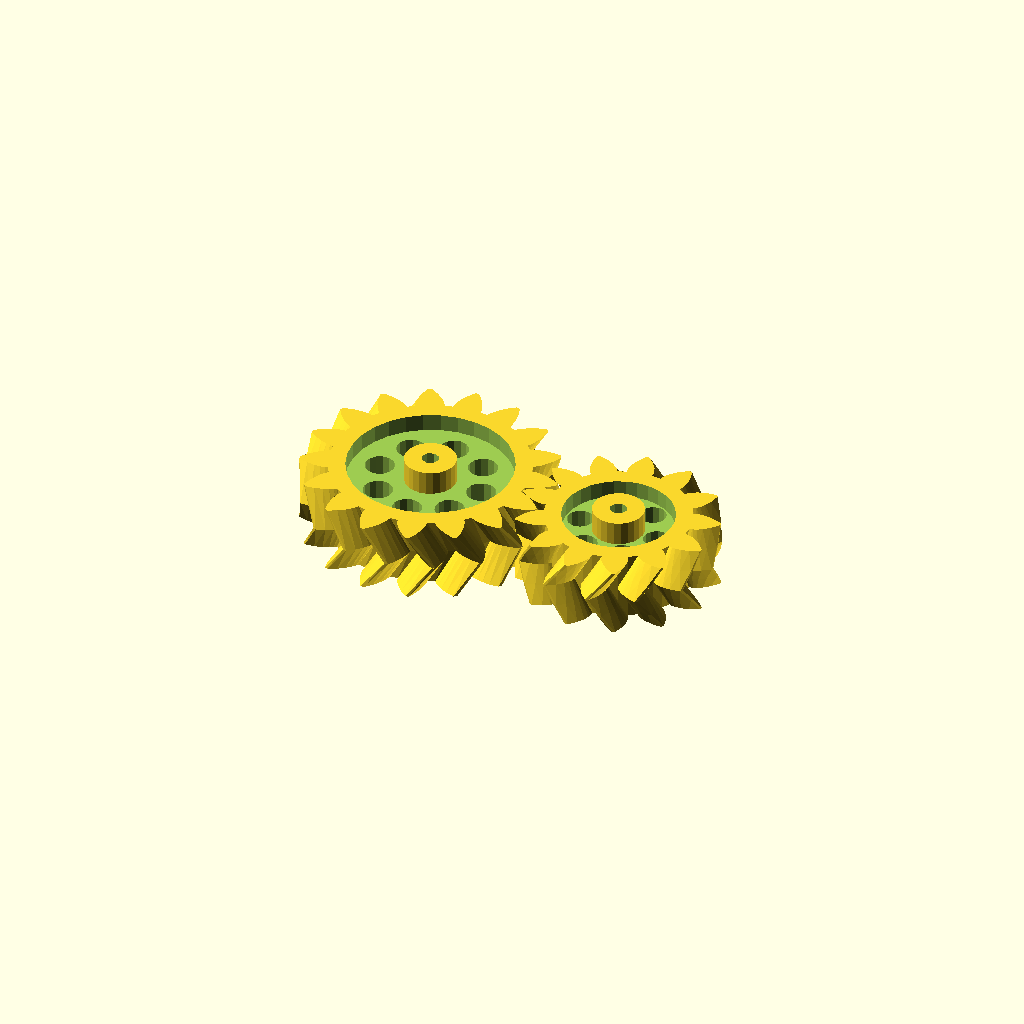
Cell 1: the model at its default parameters.
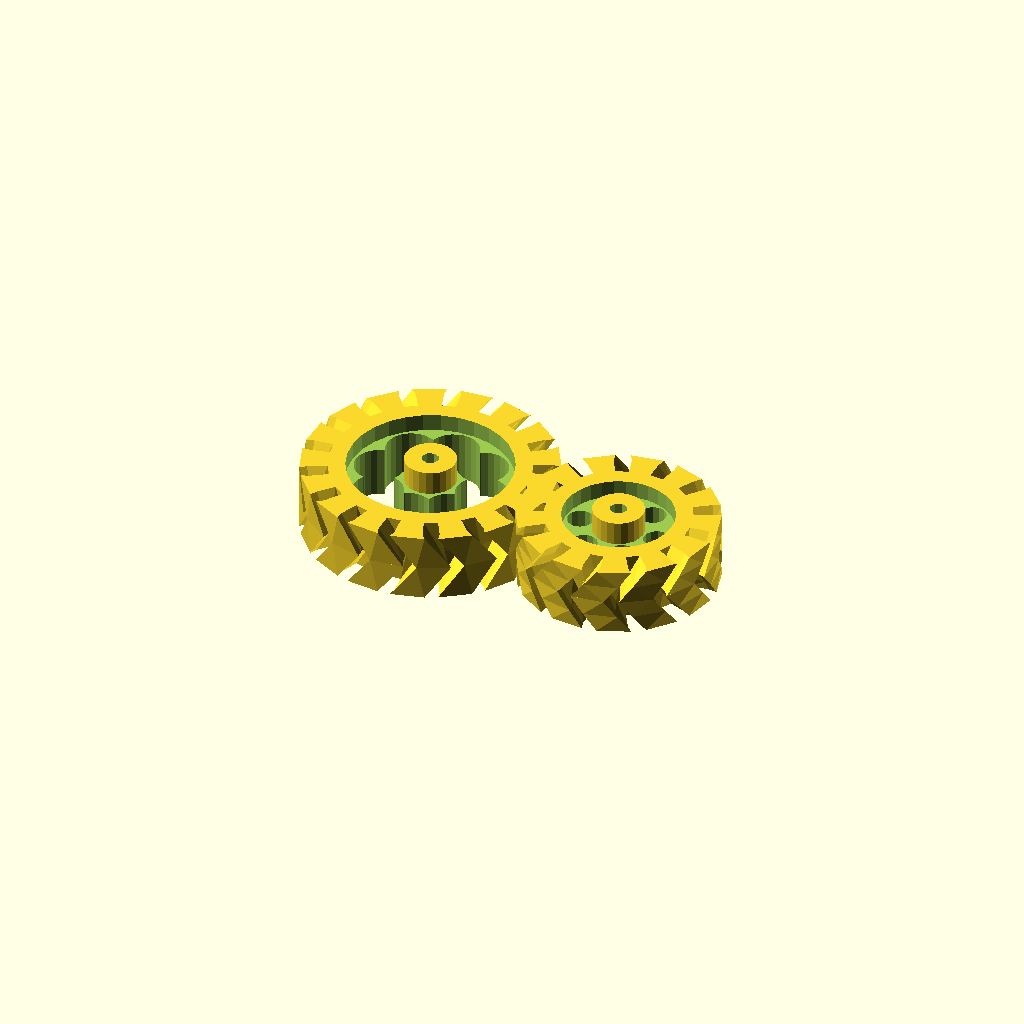
Cell 2 — pi set to 6.283185307179586, the other parameters unchanged.
All cells are drawn from one camera (rotation 55°, 0°, 25°, orthographic, colour scheme Cornfield), so only the parameter changes between them.
The OpenSCAD source (fromnet/parametric_involute_gear_v5.0.scad):
// Parametric Involute Bevel and Spur Gears by GregFrost
// It is licensed under the Creative Commons - GNU GPL license.
// © 2010 by GregFrost
// http://www.thingiverse.com/thing:3575

// Simple Test:
//gear (circular_pitch=700,
//	gear_thickness = 12,
//	rim_thickness = 15,
//	hub_thickness = 17,
//	circles=8);

//Complex Spur Gear Test:
//test_gears ();

// Meshing Double Helix:
meshing_double_helix ();

// Demonstrate the backlash option for Spur gears.
//test_backlash ();

// Demonstrate how to make meshing bevel gears.
//bevel_gear_pair ();

pi=3.1415926535897932384626433832795;

//==================================================
// Bevel Gears:
// Two gears with the same cone distance, circular pitch (measured at the cone distance) 
// and pressure angle will mesh.

module bevel_gear_pair (
	gear1_teeth = 41,
	gear2_teeth = 7,
	axis_angle = 90,
	outside_circular_pitch=1000)
{
	outside_pitch_radius1 = gear1_teeth * outside_circular_pitch / 360;
	outside_pitch_radius2 = gear2_teeth * outside_circular_pitch / 360;
	pitch_apex1=outside_pitch_radius2 * sin (axis_angle) + 
		(outside_pitch_radius2 * cos (axis_angle) + outside_pitch_radius1) / tan (axis_angle);
	cone_distance = sqrt (pow (pitch_apex1, 2) + pow (outside_pitch_radius1, 2));
	pitch_apex2 = sqrt (pow (cone_distance, 2) - pow (outside_pitch_radius2, 2));
	echo ("cone_distance", cone_distance);
	pitch_angle1 = asin (outside_pitch_radius1 / cone_distance);
	pitch_angle2 = asin (outside_pitch_radius2 / cone_distance);
	echo ("pitch_angle1, pitch_angle2", pitch_angle1, pitch_angle2);
	echo ("pitch_angle1 + pitch_angle2", pitch_angle1 + pitch_angle2);

	rotate([0,0,90])
	translate ([0,0,pitch_apex1+20])
	{
		translate([0,0,-pitch_apex1])
		bevel_gear (
			number_of_teeth=gear1_teeth,
			cone_distance=cone_distance,
			pressure_angle=30,
			outside_circular_pitch=outside_circular_pitch);
	
		rotate([0,-(pitch_angle1+pitch_angle2),0])
		translate([0,0,-pitch_apex2])
		bevel_gear (
			number_of_teeth=gear2_teeth,
			cone_distance=cone_distance,
			pressure_angle=30,
			outside_circular_pitch=outside_circular_pitch);
	}
}

//Bevel Gear Finishing Options:
bevel_gear_flat = 0;
bevel_gear_back_cone = 1;

module bevel_gear (
	number_of_teeth=11,
	cone_distance=100,
	face_width=20,
	outside_circular_pitch=1000,
	pressure_angle=30,
	clearance = 0.2,
	bore_diameter=5,
	gear_thickness = 15,
	backlash = 0,
	involute_facets=0,
	finish = -1)
{
	echo ("bevel_gear",
		"teeth", number_of_teeth,
		"cone distance", cone_distance,
		face_width,
		outside_circular_pitch,
		pressure_angle,
		clearance,
		bore_diameter,
		involute_facets,
		finish);

	// Pitch diameter: Diameter of pitch circle at the fat end of the gear.
	outside_pitch_diameter  =  number_of_teeth * outside_circular_pitch / 180;
	outside_pitch_radius = outside_pitch_diameter / 2;

	// The height of the pitch apex.
	pitch_apex = sqrt (pow (cone_distance, 2) - pow (outside_pitch_radius, 2));
	pitch_angle = asin (outside_pitch_radius/cone_distance);

	echo ("Num Teeth:", number_of_teeth, " Pitch Angle:", pitch_angle);

	finish = (finish != -1) ? finish : (pitch_angle < 45) ? bevel_gear_flat : bevel_gear_back_cone;

	apex_to_apex=cone_distance / cos (pitch_angle);
	back_cone_radius = apex_to_apex * sin (pitch_angle);

	// Calculate and display the pitch angle. This is needed to determine the angle to mount two meshing cone gears.

	// Base Circle for forming the involute teeth shape.
	base_radius = back_cone_radius * cos (pressure_angle);	

	// Diametrial pitch: Number of teeth per unit length.
	pitch_diametrial = number_of_teeth / outside_pitch_diameter;

	// Addendum: Radial distance from pitch circle to outside circle.
	addendum = 1 / pitch_diametrial;
	// Outer Circle
	outer_radius = back_cone_radius + addendum;

	// Dedendum: Radial distance from pitch circle to root diameter
	dedendum = addendum + clearance;
	dedendum_angle = atan (dedendum / cone_distance);
	root_angle = pitch_angle - dedendum_angle;

	root_cone_full_radius = tan (root_angle)*apex_to_apex;
	back_cone_full_radius=apex_to_apex / tan (pitch_angle);

	back_cone_end_radius = 
		outside_pitch_radius - 
		dedendum * cos (pitch_angle) - 
		gear_thickness / tan (pitch_angle);
	back_cone_descent = dedendum * sin (pitch_angle) + gear_thickness;

	// Root diameter: Diameter of bottom of tooth spaces.
	root_radius = back_cone_radius - dedendum;

	half_tooth_thickness = outside_pitch_radius * sin (360 / (4 * number_of_teeth)) - backlash / 4;
	half_thick_angle = asin (half_tooth_thickness / back_cone_radius);

	face_cone_height = apex_to_apex-face_width / cos (pitch_angle);
	face_cone_full_radius = face_cone_height / tan (pitch_angle);
	face_cone_descent = dedendum * sin (pitch_angle);
	face_cone_end_radius = 
		outside_pitch_radius -
		face_width / sin (pitch_angle) - 
		face_cone_descent / tan (pitch_angle);

	// For the bevel_gear_flat finish option, calculate the height of a cube to select the portion of the gear that includes the full pitch face.
	bevel_gear_flat_height = pitch_apex - (cone_distance - face_width) * cos (pitch_angle);

//	translate([0,0,-pitch_apex])
	difference ()
	{
		intersection ()
		{
			union()
			{
				rotate (half_thick_angle)
				translate ([0,0,pitch_apex-apex_to_apex])
				cylinder ($fn=number_of_teeth*2, r1=root_cone_full_radius,r2=0,h=apex_to_apex);
				for (i = [1:number_of_teeth])
//				for (i = [1:1])
				{
					rotate ([0,0,i*360/number_of_teeth])
					{
						involute_bevel_gear_tooth (
							back_cone_radius = back_cone_radius,
							root_radius = root_radius,
							base_radius = base_radius,
							outer_radius = outer_radius,
							pitch_apex = pitch_apex,
							cone_distance = cone_distance,
							half_thick_angle = half_thick_angle,
							involute_facets = involute_facets);
					}
				}
			}

			if (finish == bevel_gear_back_cone)
			{
				translate ([0,0,-back_cone_descent])
				cylinder (
					$fn=number_of_teeth*2, 
					r1=back_cone_end_radius,
					r2=back_cone_full_radius*2,
					h=apex_to_apex + back_cone_descent);
			}
			else
			{
				translate ([-1.5*outside_pitch_radius,-1.5*outside_pitch_radius,0])
				cube ([3*outside_pitch_radius,
					3*outside_pitch_radius,
					bevel_gear_flat_height]);
			}
		}
		
		if (finish == bevel_gear_back_cone)
		{
			translate ([0,0,-face_cone_descent])
			cylinder (
				r1=face_cone_end_radius,
				r2=face_cone_full_radius * 2,
				h=face_cone_height + face_cone_descent+pitch_apex);
		}

		translate ([0,0,pitch_apex - apex_to_apex])
		cylinder (r=bore_diameter/2,h=apex_to_apex);
	}	
}

module involute_bevel_gear_tooth (
	back_cone_radius,
	root_radius,
	base_radius,
	outer_radius,
	pitch_apex,
	cone_distance,
	half_thick_angle,
	involute_facets)
{
//	echo ("involute_bevel_gear_tooth",
//		back_cone_radius,
//		root_radius,
//		base_radius,
//		outer_radius,
//		pitch_apex,
//		cone_distance,
//		half_thick_angle);

	min_radius = max (base_radius*2,root_radius*2);

	pitch_point = 
		involute (
			base_radius*2, 
			involute_intersect_angle (base_radius*2, back_cone_radius*2));
	pitch_angle = atan2 (pitch_point[1], pitch_point[0]);
	centre_angle = pitch_angle + half_thick_angle;

	start_angle = involute_intersect_angle (base_radius*2, min_radius);
	stop_angle = involute_intersect_angle (base_radius*2, outer_radius*2);

	res=(involute_facets!=0)?involute_facets:($fn==0)?5:$fn/4;

	translate ([0,0,pitch_apex])
	rotate ([0,-atan(back_cone_radius/cone_distance),0])
	translate ([-back_cone_radius*2,0,-cone_distance*2])
	union ()
	{
		for (i=[1:res])
		{
			assign (
				point1=
					involute (base_radius*2,start_angle+(stop_angle - start_angle)*(i-1)/res),
				point2=
					involute (base_radius*2,start_angle+(stop_angle - start_angle)*(i)/res))
			{
				assign (
					side1_point1 = rotate_point (centre_angle, point1),
					side1_point2 = rotate_point (centre_angle, point2),
					side2_point1 = mirror_point (rotate_point (centre_angle, point1)),
					side2_point2 = mirror_point (rotate_point (centre_angle, point2)))
				{
					polyhedron (
						points=[
							[back_cone_radius*2+0.1,0,cone_distance*2],
							[side1_point1[0],side1_point1[1],0],
							[side1_point2[0],side1_point2[1],0],
							[side2_point2[0],side2_point2[1],0],
							[side2_point1[0],side2_point1[1],0],
							[0.1,0,0]],
						triangles=[[0,1,2],[0,2,3],[0,3,4],[0,5,1],[1,5,2],[2,5,3],[3,5,4],[0,4,5]]);
				}
			}
		}
	}
}

module gear (
	number_of_teeth=15,
	circular_pitch=false, diametral_pitch=false,
	pressure_angle=28,
	clearance = 0.2,
	gear_thickness=5,
	rim_thickness=8,
	rim_width=5,
	hub_thickness=10,
	hub_diameter=15,
	bore_diameter=5,
	circles=0,
	backlash=0,
	twist=0,
	involute_facets=0)
{
	if (circular_pitch==false && diametral_pitch==false) 
		echo("MCAD ERROR: gear module needs either a diametral_pitch or circular_pitch");

	//Convert diametrial pitch to our native circular pitch
	circular_pitch = (circular_pitch!=false?circular_pitch:180/diametral_pitch);

	// Pitch diameter: Diameter of pitch circle.
	pitch_diameter  =  number_of_teeth * circular_pitch / 180;
	pitch_radius = pitch_diameter/2;
	echo ("Teeth:", number_of_teeth, " Pitch radius:", pitch_radius);

	// Base Circle
	base_radius = pitch_radius*cos(pressure_angle);

	// Diametrial pitch: Number of teeth per unit length.
	pitch_diametrial = number_of_teeth / pitch_diameter;

	// Addendum: Radial distance from pitch circle to outside circle.
	addendum = 1/pitch_diametrial;

	//Outer Circle
	outer_radius = pitch_radius+addendum;

	// Dedendum: Radial distance from pitch circle to root diameter
	dedendum = addendum + clearance;

	// Root diameter: Diameter of bottom of tooth spaces.
	root_radius = pitch_radius-dedendum;
	backlash_angle = backlash / pitch_radius * 180 / pi;
	half_thick_angle = (360 / number_of_teeth - backlash_angle) / 4;

	// Variables controlling the rim.
	rim_radius = root_radius - rim_width;

	// Variables controlling the circular holes in the gear.
	circle_orbit_diameter=hub_diameter/2+rim_radius;
	circle_orbit_curcumference=pi*circle_orbit_diameter;

	// Limit the circle size to 90% of the gear face.
	circle_diameter=
		min (
			0.70*circle_orbit_curcumference/circles,
			(rim_radius-hub_diameter/2)*0.9);

	difference ()
	{
		union ()
		{
			difference ()
			{
				linear_extrude (height=rim_thickness, convexity=10, twist=twist)
				gear_shape (
					number_of_teeth,
					pitch_radius = pitch_radius,
					root_radius = root_radius,
					base_radius = base_radius,
					outer_radius = outer_radius,
					half_thick_angle = half_thick_angle,
					involute_facets=involute_facets);

				if (gear_thickness < rim_thickness)
					translate ([0,0,gear_thickness])
					cylinder (r=rim_radius,h=rim_thickness-gear_thickness+1);
			}
			if (gear_thickness > rim_thickness)
				cylinder (r=rim_radius,h=gear_thickness);
			if (hub_thickness > gear_thickness)
				translate ([0,0,gear_thickness])
				cylinder (r=hub_diameter/2,h=hub_thickness-gear_thickness);
		}
		translate ([0,0,-1])
		cylinder (
			r=bore_diameter/2,
			h=2+max(rim_thickness,hub_thickness,gear_thickness));
		if (circles>0)
		{
			for(i=[0:circles-1])	
				rotate([0,0,i*360/circles])
				translate([circle_orbit_diameter/2,0,-1])
				cylinder(r=circle_diameter/2,h=max(gear_thickness,rim_thickness)+3);
		}
	}
}

module gear_shape (
	number_of_teeth,
	pitch_radius,
	root_radius,
	base_radius,
	outer_radius,
	half_thick_angle,
	involute_facets)
{
	union()
	{
		rotate (half_thick_angle) circle ($fn=number_of_teeth*2, r=root_radius);

		for (i = [1:number_of_teeth])
		{
			rotate ([0,0,i*360/number_of_teeth])
			{
				involute_gear_tooth (
					pitch_radius = pitch_radius,
					root_radius = root_radius,
					base_radius = base_radius,
					outer_radius = outer_radius,
					half_thick_angle = half_thick_angle,
					involute_facets=involute_facets);
			}
		}
	}
}

module involute_gear_tooth (
	pitch_radius,
	root_radius,
	base_radius,
	outer_radius,
	half_thick_angle,
	involute_facets)
{
	min_radius = max (base_radius,root_radius);

	pitch_point = involute (base_radius, involute_intersect_angle (base_radius, pitch_radius));
	pitch_angle = atan2 (pitch_point[1], pitch_point[0]);
	centre_angle = pitch_angle + half_thick_angle;

	start_angle = involute_intersect_angle (base_radius, min_radius);
	stop_angle = involute_intersect_angle (base_radius, outer_radius);

	res=(involute_facets!=0)?involute_facets:($fn==0)?5:$fn/4;

	union ()
	{
		for (i=[1:res])
		assign (
			point1=involute (base_radius,start_angle+(stop_angle - start_angle)*(i-1)/res),
			point2=involute (base_radius,start_angle+(stop_angle - start_angle)*i/res))
		{
			assign (
				side1_point1=rotate_point (centre_angle, point1),
				side1_point2=rotate_point (centre_angle, point2),
				side2_point1=mirror_point (rotate_point (centre_angle, point1)),
				side2_point2=mirror_point (rotate_point (centre_angle, point2)))
			{
				polygon (
					points=[[0,0],side1_point1,side1_point2,side2_point2,side2_point1],
					paths=[[0,1,2,3,4,0]]);
			}
		}
	}
}

// Mathematical Functions
//===============

// Finds the angle of the involute about the base radius at the given distance (radius) from it's center.
//source: http://www.mathhelpforum.com/math-help/geometry/136011-circle-involute-solving-y-any-given-x.html

function involute_intersect_angle (base_radius, radius) = sqrt (pow (radius/base_radius, 2) - 1) * 180 / pi;

// Calculate the involute position for a given base radius and involute angle.

function rotated_involute (rotate, base_radius, involute_angle) = 
[
	cos (rotate) * involute (base_radius, involute_angle)[0] + sin (rotate) * involute (base_radius, involute_angle)[1],
	cos (rotate) * involute (base_radius, involute_angle)[1] - sin (rotate) * involute (base_radius, involute_angle)[0]
];

function mirror_point (coord) = 
[
	coord[0], 
	-coord[1]
];

function rotate_point (rotate, coord) =
[
	cos (rotate) * coord[0] + sin (rotate) * coord[1],
	cos (rotate) * coord[1] - sin (rotate) * coord[0]
];

function involute (base_radius, involute_angle) = 
[
	base_radius*(cos (involute_angle) + involute_angle*pi/180*sin (involute_angle)),
	base_radius*(sin (involute_angle) - involute_angle*pi/180*cos (involute_angle)),
];


// Test Cases
//===============

module test_gears()
{
	translate([17,-15])
	{
		gear (number_of_teeth=17,
			circular_pitch=500,
			circles=8);
	
		rotate ([0,0,360*4/17])
		translate ([39.088888,0,0])
		{
			gear (number_of_teeth=11,
				circular_pitch=500,
				hub_diameter=0,
				rim_width=65);
			translate ([0,0,8])
			{
				gear (number_of_teeth=6,
					circular_pitch=300,
					hub_diameter=0,
					rim_width=5,
					rim_thickness=6,
					pressure_angle=31);
				rotate ([0,0,360*5/6])
				translate ([22.5,0,1])
				gear (number_of_teeth=21,
					circular_pitch=300,
					bore_diameter=2,
					hub_diameter=4,
					rim_width=1,
					hub_thickness=4,
					rim_thickness=4,
					gear_thickness=3,
					pressure_angle=31);
			}
		}

		translate ([-61.1111111,0,0])
		{
			gear (number_of_teeth=27,
				circular_pitch=500,
				circles=5,
				hub_diameter=2*8.88888889);

			translate ([0,0,10])
			{
				gear (
					number_of_teeth=14,
					circular_pitch=200,
					pressure_angle=5,
					clearance = 0.2,
					gear_thickness = 10,
					rim_thickness = 10,
					rim_width = 15,
					bore_diameter=5,
					circles=0);
				translate ([13.8888888,0,1])
				gear (
					number_of_teeth=11,
					circular_pitch=200,
					pressure_angle=5,
					clearance = 0.2,
					gear_thickness = 10,
					rim_thickness = 10,
					rim_width = 15,
					hub_thickness = 20,
					hub_diameter=2*7.222222,
					bore_diameter=5,
					circles=0);
			}
		}
	
		rotate ([0,0,360*-5/17])
		translate ([44.444444444,0,0])
		gear (number_of_teeth=15,
			circular_pitch=500,
			hub_diameter=10,
			rim_width=5,
			rim_thickness=5,
			gear_thickness=4,
			hub_thickness=6,
			circles=9);
	
		rotate ([0,0,360*-1/17])
		translate ([30.5555555,0,-1])
		gear (number_of_teeth=5,
			circular_pitch=500,
			hub_diameter=0,
			rim_width=5,
			rim_thickness=10);
	}
}

module meshing_double_helix ()
{
	test_double_helix_gear ();
	
	mirror ([0,1,0])
	translate ([58.33333333,0,0])
	test_double_helix_gear (teeth=13,circles=6);
}

module test_double_helix_gear (
	teeth=17,
	circles=8)
{
	//double helical gear
	{
		twist=200;
		height=20;
		pressure_angle=30;

		gear (number_of_teeth=teeth,
			circular_pitch=700,
			pressure_angle=pressure_angle,
			clearance = 0.2,
			gear_thickness = height/2*0.5,
			rim_thickness = height/2,
			rim_width = 5,
			hub_thickness = height/2*1.2,
			hub_diameter=15,
			bore_diameter=5,
			circles=circles,
			twist=twist/teeth);
		mirror([0,0,1])
		gear (number_of_teeth=teeth,
			circular_pitch=700,
			pressure_angle=pressure_angle,
			clearance = 0.2,
			gear_thickness = height/2,
			rim_thickness = height/2,
			rim_width = 5,
			hub_thickness = height/2,
			hub_diameter=15,
			bore_diameter=5,
			circles=circles,
			twist=twist/teeth);
	}
}

module test_backlash ()
{
	backlash = 2;
	teeth = 15;

	translate ([-29.166666,0,0])
	{
		translate ([58.3333333,0,0])
		rotate ([0,0,-360/teeth/4])
		gear (
			number_of_teeth = teeth,
			circular_pitch=700,
			gear_thickness = 12,
			rim_thickness = 15,
			rim_width = 5,
			hub_thickness = 17,
			hub_diameter=15,
			bore_diameter=5,
			backlash = 2,
			circles=8);
		
		rotate ([0,0,360/teeth/4])
		gear (
			number_of_teeth = teeth,
			circular_pitch=700,
			gear_thickness = 12,
			rim_thickness = 15,
			rim_width = 5,
			hub_thickness = 17,
			hub_diameter=15,
			bore_diameter=5,
			backlash = 2,
			circles=8);
	}

	color([0,0,128,0.5])
	translate([0,0,-5])
	cylinder ($fn=20,r=backlash / 4,h=25);
}
Customizer parameters (derived from the source; name, type, default, range or options):
pi: number, default 3.141592653589793
